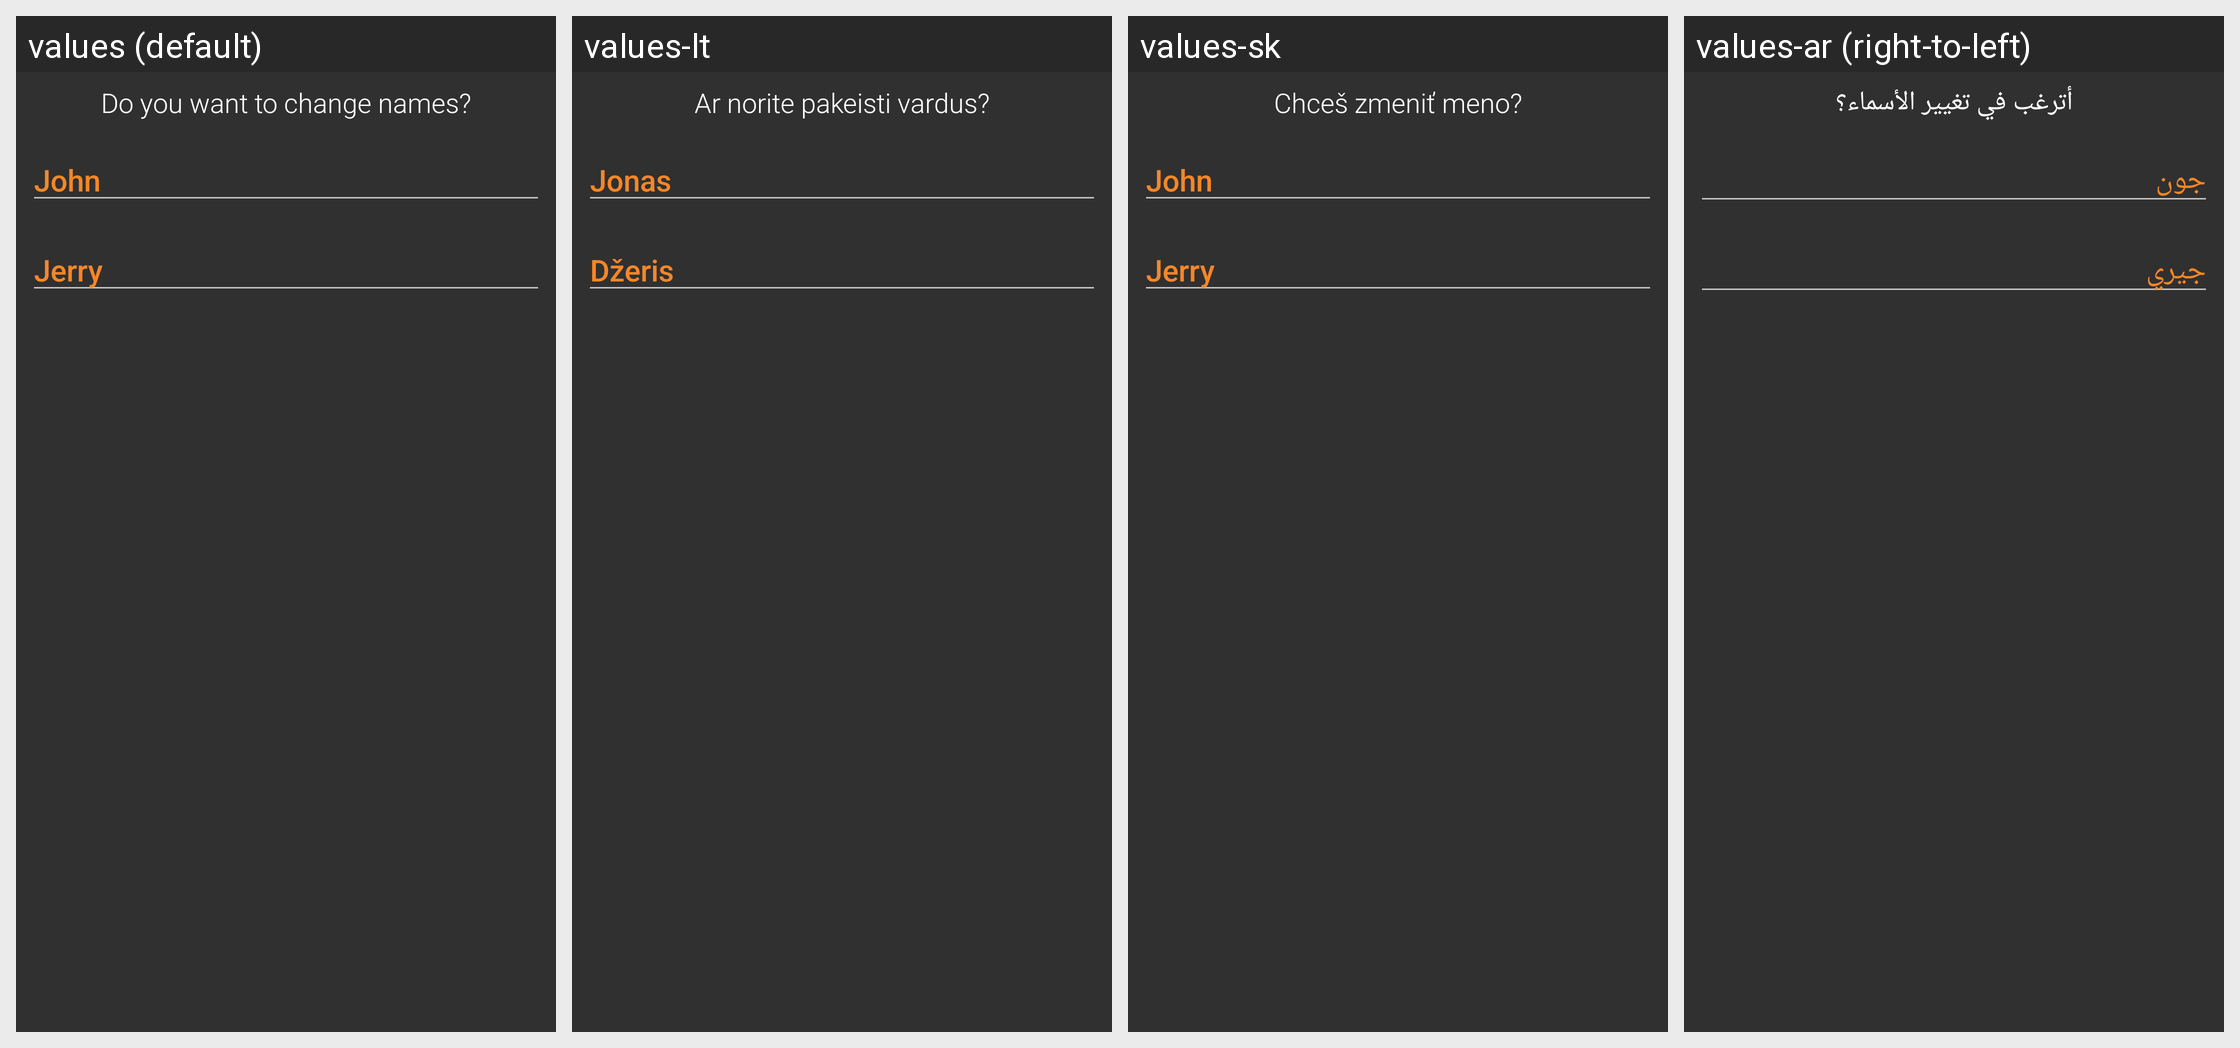

Strings drawn on this Android screen and how each of the app's shown locales translates them:
Android screen res/layout/dialog.xml rendered under 4 locales, left to right: values (default), values-lt, values-sk, values-ar (right-to-left). Device: Nexus 5 (rendered at 1080×1920; each locale shown at half size, 540×960, under a caption strip naming it); theme AppTheme.
Other locales in the repository, not shown: values-cs, values-de, values-el, values-es, values-fi, values-fr, values-hu, values-it, values-iw, values-nl, values-pl, values-ro, values-ru-rRU, values-tr.
Strings drawn on this screen, with the default value and each locale's value (text and hints the layout hard-codes, and strings that could not be matched under every locale, appear in the picture but are not listed):

change_names_dialog
  values: Do you want to change names?
  values-lt: Ar norite pakeisti vardus?
  values-sk: Chceš zmeniť meno?
  values-ar: أترغب في تغيير الأسماء؟

john
  values: John
  values-lt: Jonas
  values-sk: John
  values-ar: جون

jerry
  values: Jerry
  values-lt: Džeris
  values-sk: Jerry
  values-ar: جيري
